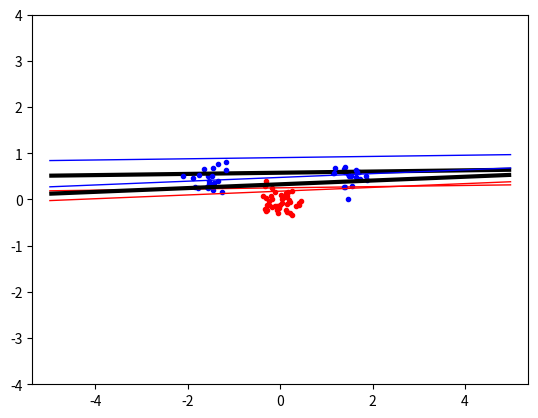

Here is the Python script that generated this plot:
import numpy as np
import random
import math

import numpy.random
from scipy.optimize import minimize
import matplotlib.pyplot as plt

numpy.random.seed(100)
class SVMClassifier:
    def __init__(self, clusterA_mid_1, Cluster_A_size_1, clusterA_mid_2, Cluster_A_size_2,
        cluster_B_mid, cluster_B_size, kernel_type='L', p=2, sigma=1.0,C=None):
        self.kernel_type = kernel_type
        self.p = p
        self.sigma = sigma

        # Generate dataset
        self.alpha, self.targets, self.inputs, self.N, self.classA, self.classB = self.gen_data(
            clusterA_mid_1, Cluster_A_size_1, clusterA_mid_2, Cluster_A_size_2, cluster_B_mid, cluster_B_size)

        self.bounds = [(0, C) for _ in range(self.N)]

        # Compute P matrix
        self.P = self.calc_P()

        # Optimize
        self.alpha = self.optimize()

        # Extract support vectors
        self.support_vectors = self.get_support_vectors()
        print(self.support_vectors)

        # Compute bias term b
        self.b = self.calc_b()
        print(self.b)


    def gen_data(self, clusterA_mid_1, Cluster_A_size_1, clusterA_mid_2, Cluster_A_size_2, cluster_B_mid,
        cluster_B_size):
        classA = np.concatenate((
            np.random.randn(10, 2) * Cluster_A_size_1 + clusterA_mid_1,
            np.random.randn(10, 2) * Cluster_A_size_2 + clusterA_mid_2))
        classB = np.random.randn(20, 2) * cluster_B_size + cluster_B_mid
        inputs = np.concatenate((classA, classB))
        targets = np.concatenate((np.ones(classA.shape[0]), -np.ones(classB.shape[0])))

        N = inputs.shape[0]
        permute = list(range(N))
        random.shuffle(permute)

        return np.zeros(N), targets[permute], inputs[permute, :], N, classA, classB

    def kernels(self, x, y):
        if self.kernel_type == 'L':
            return np.dot(x, y)
        elif self.kernel_type == 'P':
            return (np.dot(x, y) + 1) ** self.p
        elif self.kernel_type == 'R':
            return np.exp(-np.linalg.norm(x - y) ** 2 / (2 * self.sigma ** 2))

    def calc_P(self):
        K = np.zeros((self.N, self.N))
        for i in range(self.N):
            for j in range(self.N):
                K[i, j] = self.kernels(self.inputs[i], self.inputs[j])
        return self.targets[:, None] * self.targets[None, :] * K

    def objective(self, alpha):
        return 0.5 * np.sum(alpha[:, None] * alpha[None, :] * self.P) - np.sum(alpha)

    def zerofun(self, alpha):
        return np.dot(alpha, self.targets)

    def optimize(self):
        XC = {'type': 'eq', 'fun': self.zerofun}
        ret = minimize(self.objective, self.alpha, bounds=self.bounds, constraints=XC)
        return ret['x']

    def get_support_vectors(self):
        return [[self.alpha[idx], self.inputs[idx], self.targets[idx]]
                for idx in range(self.N) if self.alpha[idx] > 1e-5]

    def calc_b(self):
        S = self.support_vectors[0]
        return sum(self.alpha[i] * self.targets[i] * self.kernels(S[1], self.inputs[i])
                for i in range(self.N)) - S[2]

    def ind_func(self, S):
        return sum(self.alpha[i] * self.targets[i] * self.kernels(S, self.inputs[i])
                for i in range(self.N)) - self.b

    def plot(self):
        xgrid = np.linspace(-5, 5)
        ygrid = np.linspace(-4, 4)
        grid = np.array([[self.ind_func((x, y)) for x in xgrid] for y in ygrid])

        plt.plot([p[0] for p in self.classA], [p[1] for p in self.classA], 'b.')
        plt.plot([p[0] for p in self.classB], [p[1] for p in self.classB], 'r.')
        plt.axis('equal')
        plt.contour(xgrid, ygrid, grid, (-1.0, 0.0, 1.0), colors=('red', 'black', 'blue'), linewidths=(1, 3, 1))
        plt.show()


# Example usage with different parameters
def Q_1():
    for i in range(5):
        svm1 = SVMClassifier([1.5, 0.5], 0.2, [-1.5, 0.5-i/5], 0.2, [0.0, -0.5], 0.2, kernel_type='L')
        svm1.plot()

    for i in range(5):
        svm1 = SVMClassifier([1.5, 0.5], 0.2, [-1.5, 0.5], 0.2+i/5, [0.0, -0.5], 0.2, kernel_type='L')
        svm1.plot()

def Q_2():
    for i in range(5):
        svm1 = SVMClassifier([1.5, 0.5], 0.2, [-1.5, 0.5-i/5], 0.2, [0.0, -0.5], 0.2, kernel_type='P', p=3)
        svm1.plot()

    for i in range(5):
        svm1 = SVMClassifier([1.5, 0.5], 0.2, [-1.5, 0.5], 0.2 + i / 5, [0.0, -0.5], 0.2, kernel_type='R', sigma=0.5)
        svm1.plot()


def Q_3():
    for i in range(1,5):
        svm1 = SVMClassifier([1.5, 0.5], 0.2, [-1.5, 0.5], 0.2, [0.0, -0.5], 0.2, kernel_type='P', p=i)
        svm1.plot()

    for i in range(1,5):
        svm1 = SVMClassifier([1.5, 0.5], 0.2, [-1.5, 0.5], 0.2, [0.0, -0.5], 0.2, kernel_type='R', sigma=i/5)
        svm1.plot()


def Q_4():
    for i in range(1,30,24):
        svm1 = SVMClassifier([1.5, 0.5], 0.2, [-1.5, 0.5], 0.2, [0.0, 0.0], 0.2, kernel_type='L', C=i)
        svm1.plot()




def main():
    Q_4()

if __name__=='__main__':
    main()